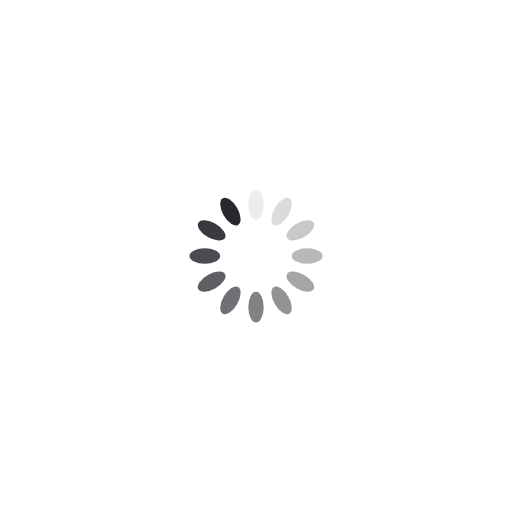
t = 0.00 s
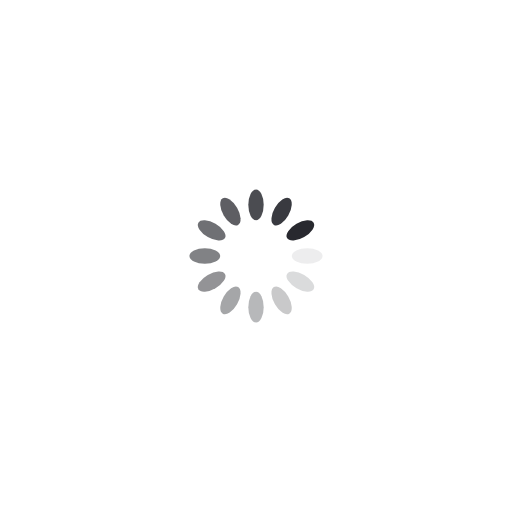
t = 0.25 s
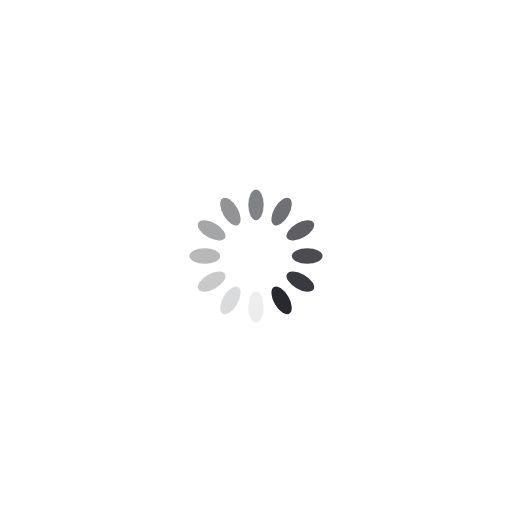
t = 0.50 s
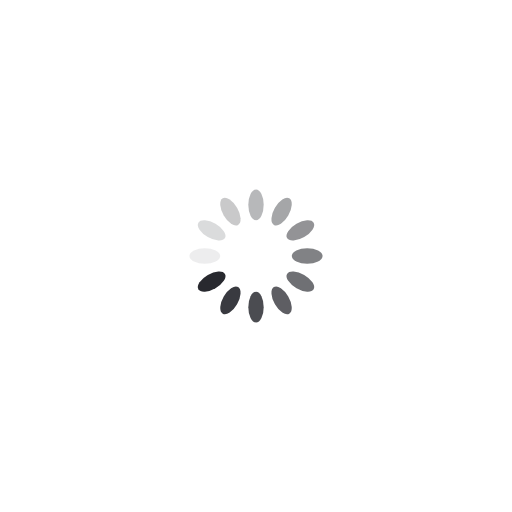
t = 0.75 s

The animated SVG that drew these frames (rendered in a browser with its animation timeline set to each time). Animation: 12 SMIL elements (animate=12); one cycle of 1.00 s, repeats indefinitely.

<svg class="lds-spinner" width="200px"  height="200px"  xmlns="http://www.w3.org/2000/svg" xmlns:xlink="http://www.w3.org/1999/xlink" viewBox="0 0 100 100" preserveAspectRatio="xMidYMid" style="background: none;"><g transform="rotate(0 50 50)">
  <rect x="48.5" y="37" rx="4.8500000000000005" ry="3.7" width="3" height="6" fill="#28292f">
    <animate attributeName="opacity" values="1;0" times="0;1" dur="1s" begin="-0.9166666666666666s" repeatCount="indefinite"></animate>
  </rect>
</g><g transform="rotate(30 50 50)">
  <rect x="48.5" y="37" rx="4.8500000000000005" ry="3.7" width="3" height="6" fill="#28292f">
    <animate attributeName="opacity" values="1;0" times="0;1" dur="1s" begin="-0.8333333333333334s" repeatCount="indefinite"></animate>
  </rect>
</g><g transform="rotate(60 50 50)">
  <rect x="48.5" y="37" rx="4.8500000000000005" ry="3.7" width="3" height="6" fill="#28292f">
    <animate attributeName="opacity" values="1;0" times="0;1" dur="1s" begin="-0.75s" repeatCount="indefinite"></animate>
  </rect>
</g><g transform="rotate(90 50 50)">
  <rect x="48.5" y="37" rx="4.8500000000000005" ry="3.7" width="3" height="6" fill="#28292f">
    <animate attributeName="opacity" values="1;0" times="0;1" dur="1s" begin="-0.6666666666666666s" repeatCount="indefinite"></animate>
  </rect>
</g><g transform="rotate(120 50 50)">
  <rect x="48.5" y="37" rx="4.8500000000000005" ry="3.7" width="3" height="6" fill="#28292f">
    <animate attributeName="opacity" values="1;0" times="0;1" dur="1s" begin="-0.5833333333333334s" repeatCount="indefinite"></animate>
  </rect>
</g><g transform="rotate(150 50 50)">
  <rect x="48.5" y="37" rx="4.8500000000000005" ry="3.7" width="3" height="6" fill="#28292f">
    <animate attributeName="opacity" values="1;0" times="0;1" dur="1s" begin="-0.5s" repeatCount="indefinite"></animate>
  </rect>
</g><g transform="rotate(180 50 50)">
  <rect x="48.5" y="37" rx="4.8500000000000005" ry="3.7" width="3" height="6" fill="#28292f">
    <animate attributeName="opacity" values="1;0" times="0;1" dur="1s" begin="-0.4166666666666667s" repeatCount="indefinite"></animate>
  </rect>
</g><g transform="rotate(210 50 50)">
  <rect x="48.5" y="37" rx="4.8500000000000005" ry="3.7" width="3" height="6" fill="#28292f">
    <animate attributeName="opacity" values="1;0" times="0;1" dur="1s" begin="-0.3333333333333333s" repeatCount="indefinite"></animate>
  </rect>
</g><g transform="rotate(240 50 50)">
  <rect x="48.5" y="37" rx="4.8500000000000005" ry="3.7" width="3" height="6" fill="#28292f">
    <animate attributeName="opacity" values="1;0" times="0;1" dur="1s" begin="-0.25s" repeatCount="indefinite"></animate>
  </rect>
</g><g transform="rotate(270 50 50)">
  <rect x="48.5" y="37" rx="4.8500000000000005" ry="3.7" width="3" height="6" fill="#28292f">
    <animate attributeName="opacity" values="1;0" times="0;1" dur="1s" begin="-0.16666666666666666s" repeatCount="indefinite"></animate>
  </rect>
</g><g transform="rotate(300 50 50)">
  <rect x="48.5" y="37" rx="4.8500000000000005" ry="3.7" width="3" height="6" fill="#28292f">
    <animate attributeName="opacity" values="1;0" times="0;1" dur="1s" begin="-0.08333333333333333s" repeatCount="indefinite"></animate>
  </rect>
</g><g transform="rotate(330 50 50)">
  <rect x="48.5" y="37" rx="4.8500000000000005" ry="3.7" width="3" height="6" fill="#28292f">
    <animate attributeName="opacity" values="1;0" times="0;1" dur="1s" begin="0s" repeatCount="indefinite"></animate>
  </rect>
</g></svg>
